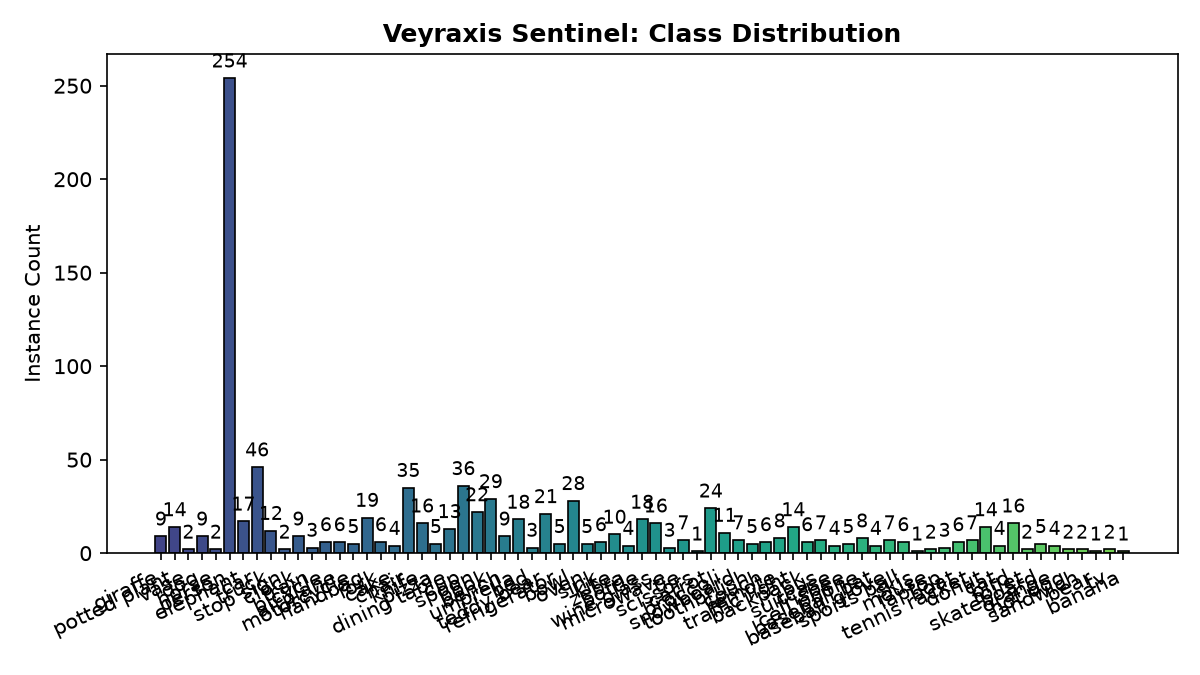

Values plotted in this chart, from the file beside it:
class_id, class_name, count, percentage
0, person, 254, 27.34%
1, bicycle, 6, 0.65%
2, car, 46, 4.95%
3, motorcycle, 5, 0.54%
4, airplane, 6, 0.65%
5, bus, 7, 0.75%
6, train, 3, 0.32%
7, truck, 12, 1.29%
8, boat, 6, 0.65%
9, traffic light, 14, 1.51%
10, fire hydrant, 0, 0.00%
11, stop sign, 2, 0.22%
12, parking meter, 0, 0.00%
13, bench, 9, 0.97%
14, bird, 16, 1.72%
15, cat, 4, 0.43%
16, dog, 9, 0.97%
17, horse, 2, 0.22%
18, sheep, 0, 0.00%
19, cow, 0, 0.00%
20, elephant, 17, 1.83%
21, bear, 1, 0.11%
22, zebra, 4, 0.43%
23, giraffe, 9, 0.97%
24, backpack, 6, 0.65%
25, umbrella, 18, 1.94%
26, handbag, 19, 2.05%
27, tie, 7, 0.75%
28, suitcase, 4, 0.43%
29, frisbee, 5, 0.54%
30, skis, 1, 0.11%
31, snowboard, 7, 0.75%
32, sports ball, 6, 0.65%
33, kite, 10, 1.08%
34, baseball bat, 4, 0.43%
35, baseball glove, 7, 0.75%
36, skateboard, 5, 0.54%
37, surfboard, 0, 0.00%
38, tennis racket, 7, 0.75%
39, bottle, 18, 1.94%
40, wine glass, 16, 1.72%
41, cup, 36, 3.88%
42, fork, 6, 0.65%
43, knife, 16, 1.72%
44, spoon, 22, 2.37%
45, bowl, 28, 3.01%
46, banana, 1, 0.11%
47, apple, 0, 0.00%
48, sandwich, 2, 0.22%
49, orange, 4, 0.43%
50, broccoli, 11, 1.18%
51, carrot, 24, 2.58%
52, hot dog, 2, 0.22%
53, pizza, 5, 0.54%
54, donut, 14, 1.51%
55, cake, 4, 0.43%
56, chair, 35, 3.77%
57, couch, 6, 0.65%
58, potted plant, 14, 1.51%
59, bed, 3, 0.32%
... 20 more rows
